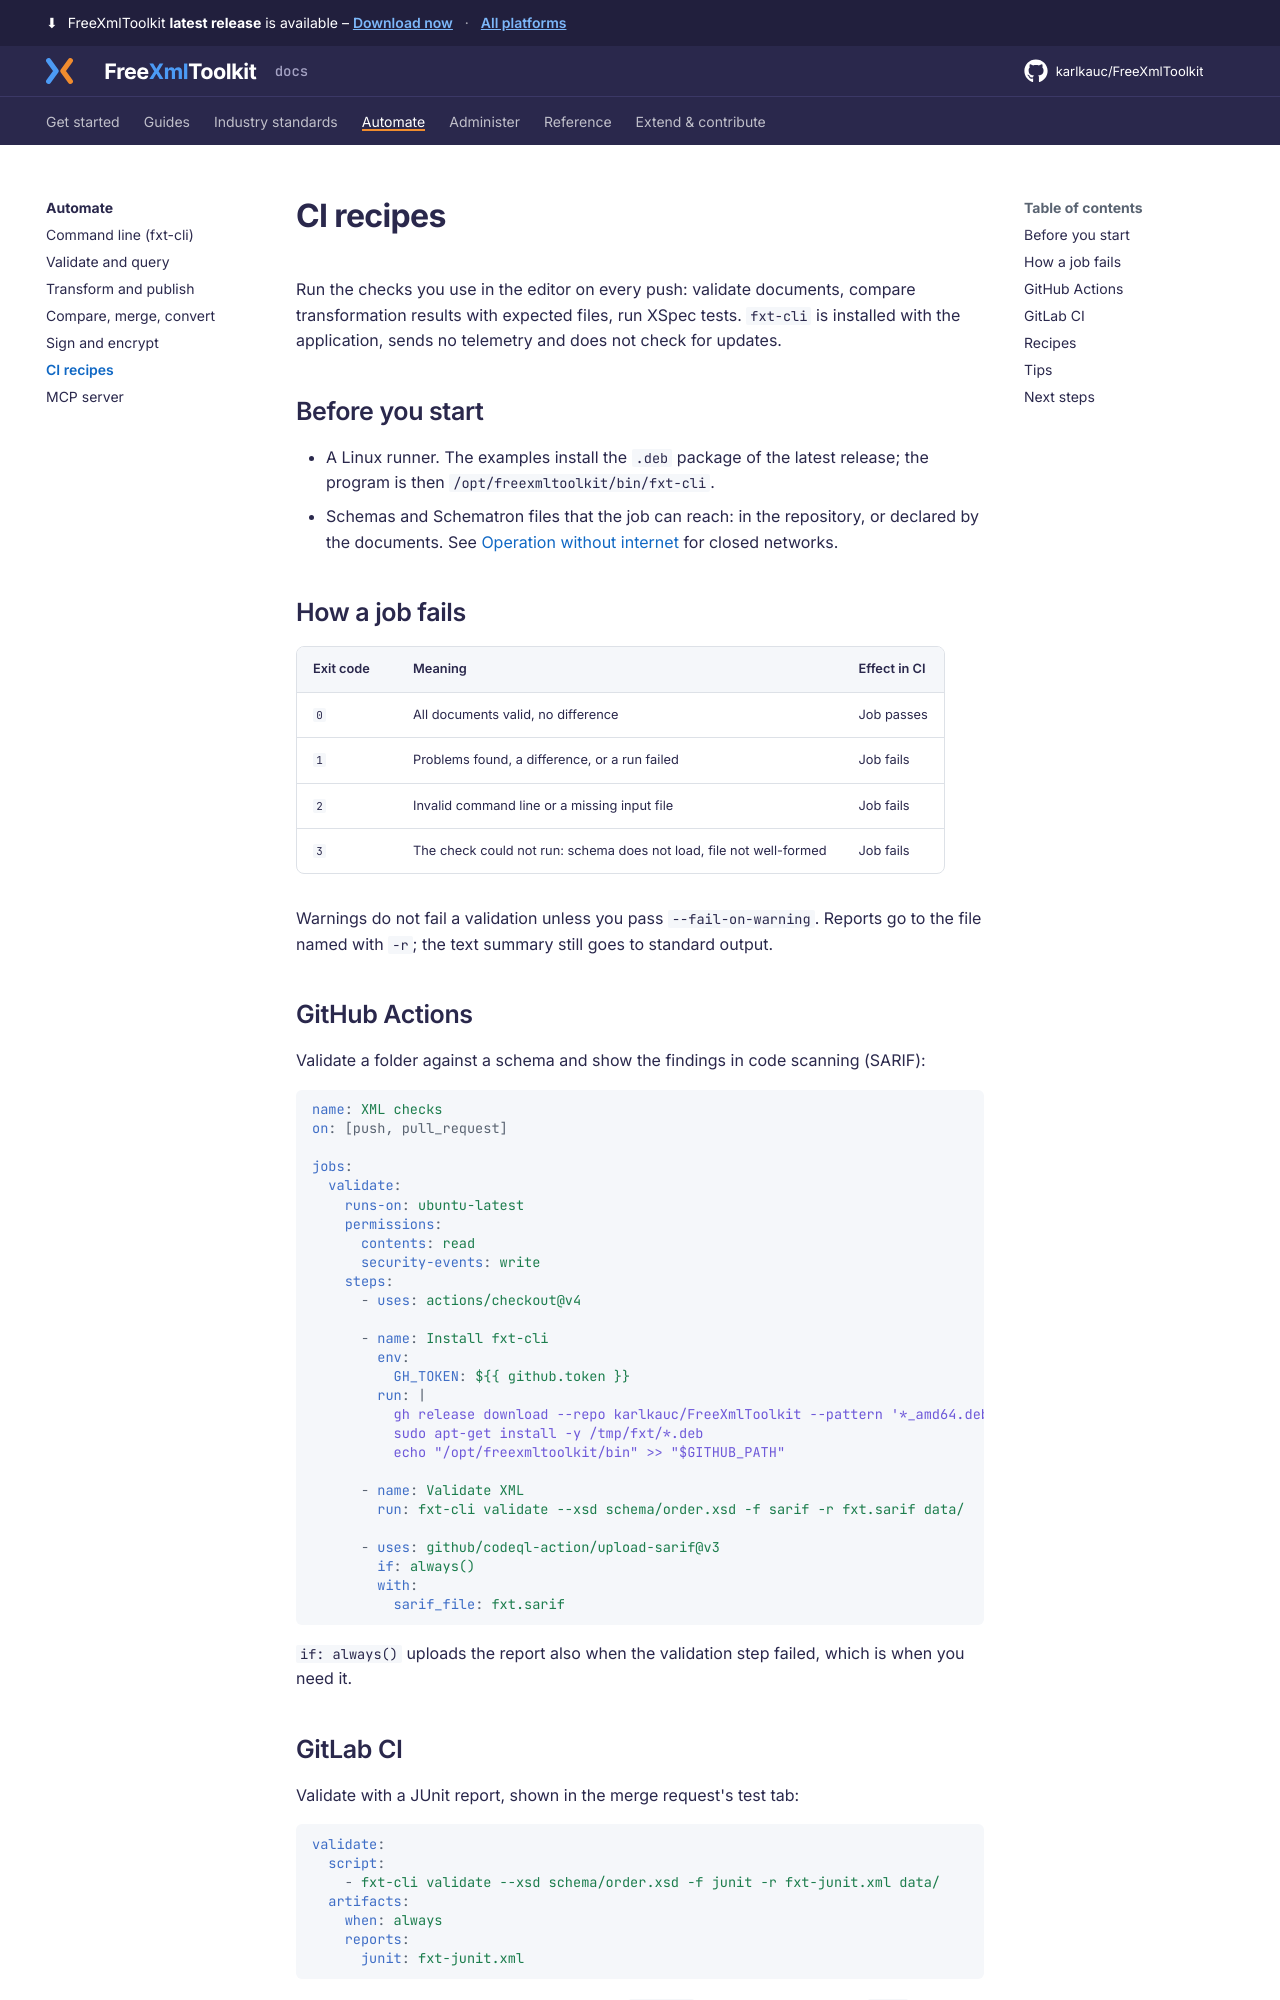

repository: karlkauc/FreeXmlToolkit · page: automate/ci-recipes/index.html · generator: mkdocs

# CI recipes

Run the checks you use in the editor on every push: validate documents, compare transformation
results with expected files, run XSpec tests. `fxt-cli` is installed with the application, sends
no telemetry and does not check for updates.

## Before you start

- A Linux runner. The examples install the `.deb` package of the latest release; the program is
  then `/opt/freexmltoolkit/bin/fxt-cli`.
- Schemas and Schematron files that the job can reach: in the repository, or declared by the
  documents. See [Operation without internet](../administer/offline.md) for closed networks.

## How a job fails

| Exit code | Meaning | Effect in CI |
|---|---|---|
| `0` | All documents valid, no difference | Job passes |
| `1` | Problems found, a difference, or a run failed | Job fails |
| `2` | Invalid command line or a missing input file | Job fails |
| `3` | The check could not run: schema does not load, file not well-formed | Job fails |

Warnings do not fail a validation unless you pass `--fail-on-warning`. Reports go to the file
named with `-r`; the text summary still goes to standard output.

## GitHub Actions

Validate a folder against a schema and show the findings in code scanning (SARIF):

```yaml
name: XML checks
on: [push, pull_request]

jobs:
  validate:
    runs-on: ubuntu-latest
    permissions:
      contents: read
      security-events: write
    steps:
      - uses: actions/checkout@v4

      - name: Install fxt-cli
        env:
          GH_TOKEN: ${{ github.token }}
        run: |
          gh release download --repo karlkauc/FreeXmlToolkit --pattern '*_amd64.deb' --dir /tmp/fxt
          sudo apt-get install -y /tmp/fxt/*.deb
          echo "/opt/freexmltoolkit/bin" >> "$GITHUB_PATH"

      - name: Validate XML
        run: fxt-cli validate --xsd schema/order.xsd -f sarif -r fxt.sarif data/

      - uses: github/codeql-action/upload-sarif@v3
        if: always()
        with:
          sarif_file: fxt.sarif
```

`if: always()` uploads the report also when the validation step failed, which is when you need it.

## GitLab CI

Validate with a JUnit report, shown in the merge request's test tab:

```yaml
validate:
  script:
    - fxt-cli validate --xsd schema/order.xsd -f junit -r fxt-junit.xml data/
  artifacts:
    when: always
    reports:
      junit: fxt-junit.xml
```

The job needs an image or runner on which `fxt-cli` is installed and on the `PATH`.
